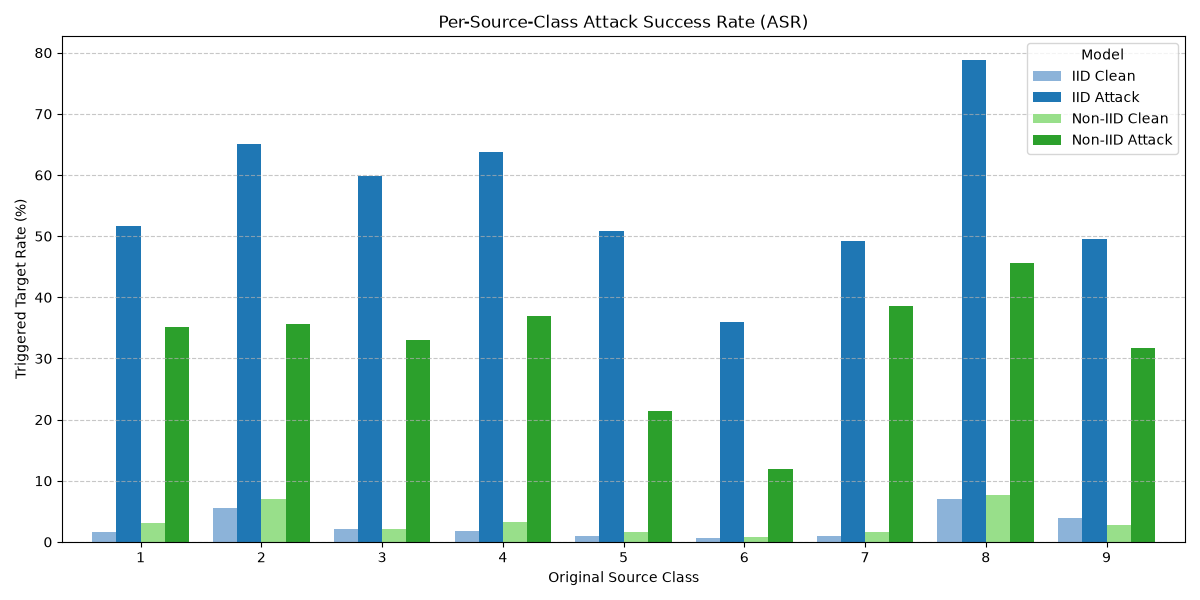

Values plotted in this chart, from the file beside it:
Model, SourceClass, Rate
IID Clean, 1, 1.7
IID Clean, 2, 5.6
IID Clean, 3, 2.1
IID Clean, 4, 1.8
IID Clean, 5, 0.9
IID Clean, 6, 0.6
IID Clean, 7, 0.9
IID Clean, 8, 7.1
IID Clean, 9, 3.9
IID Attack, 1, 51.7
IID Attack, 2, 65.0
IID Attack, 3, 59.9
IID Attack, 4, 63.7
IID Attack, 5, 50.9
IID Attack, 6, 35.9
IID Attack, 7, 49.2
IID Attack, 8, 78.8
IID Attack, 9, 49.5
Non-IID Clean, 1, 3.1
Non-IID Clean, 2, 7.0
Non-IID Clean, 3, 2.1
Non-IID Clean, 4, 3.2
Non-IID Clean, 5, 1.6
Non-IID Clean, 6, 0.8
Non-IID Clean, 7, 1.6
Non-IID Clean, 8, 7.6
Non-IID Clean, 9, 2.7
Non-IID Attack, 1, 35.1
Non-IID Attack, 2, 35.6
Non-IID Attack, 3, 33.1
Non-IID Attack, 4, 36.9
Non-IID Attack, 5, 21.4
Non-IID Attack, 6, 11.9
Non-IID Attack, 7, 38.6
Non-IID Attack, 8, 45.6
Non-IID Attack, 9, 31.7
